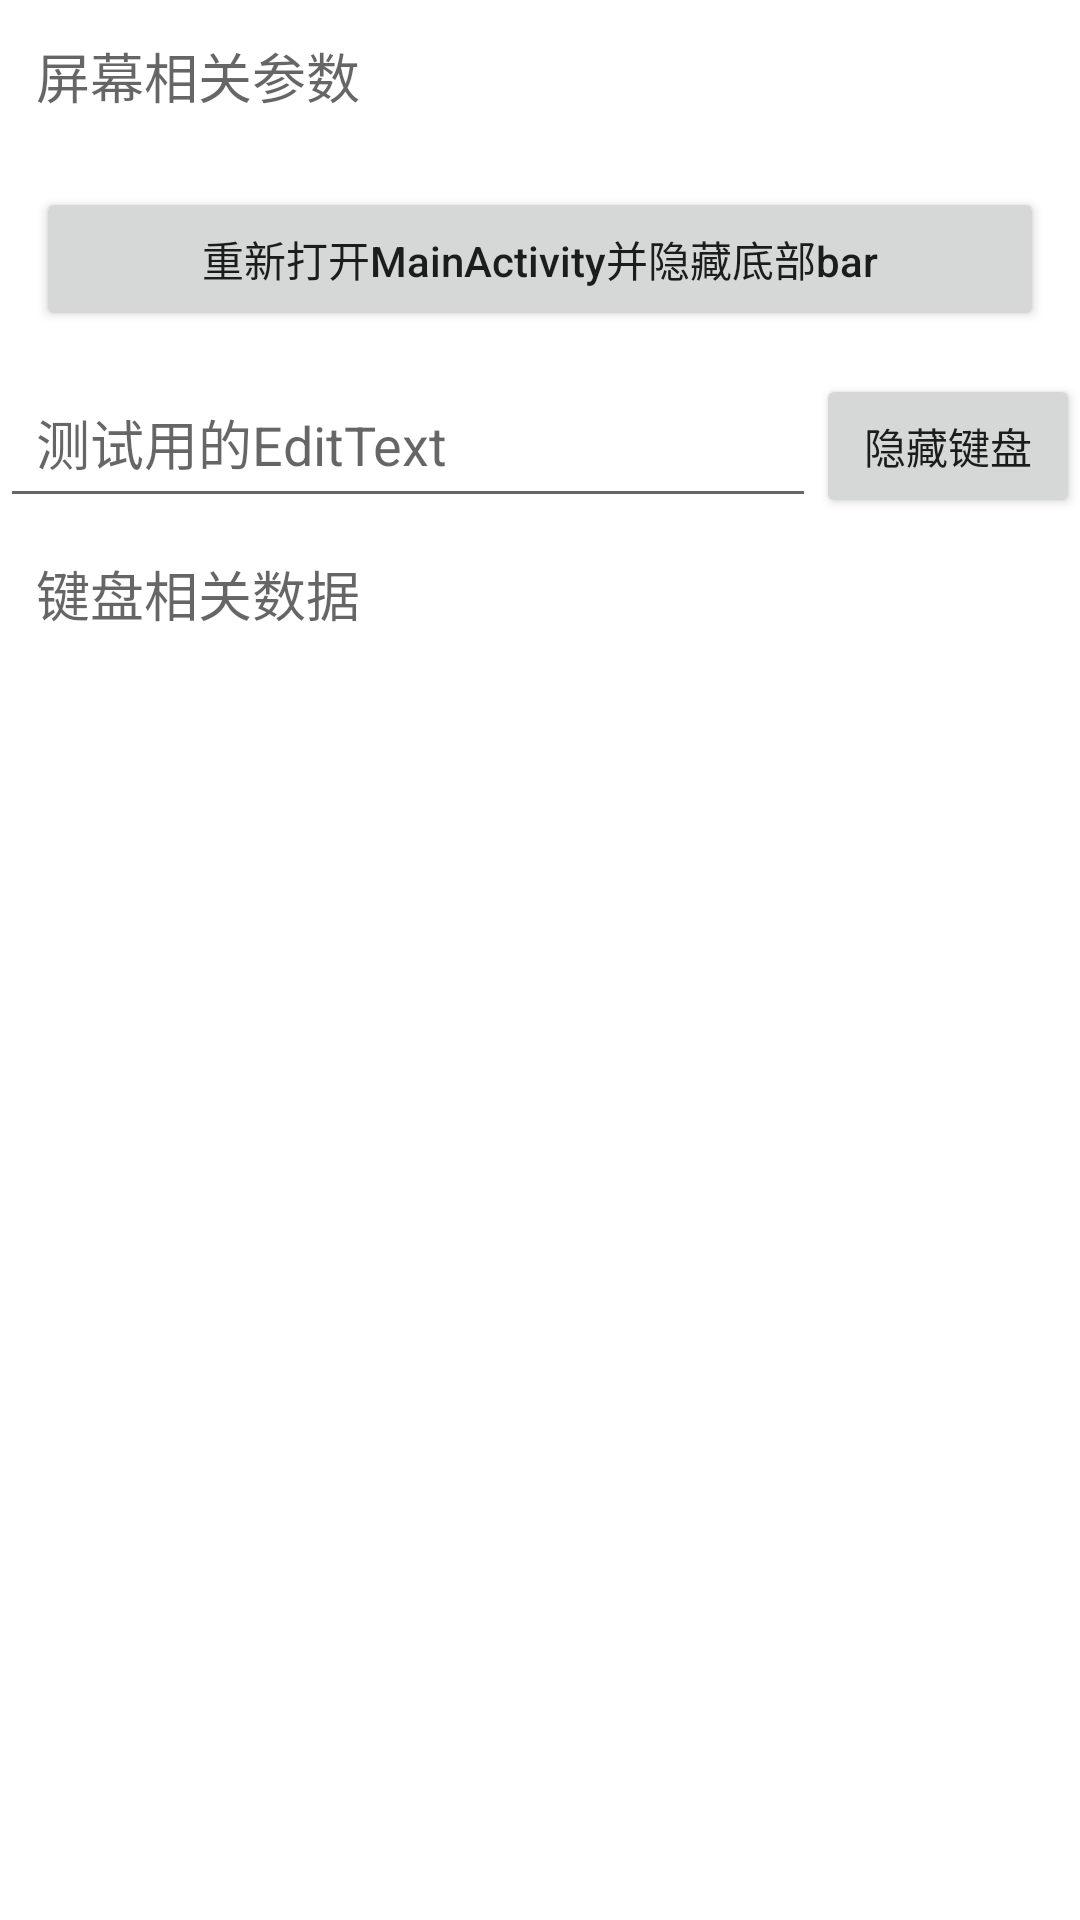

Android layout source for this screen:
<!-- AndroidManifest.xml: application theme Theme.DonArms -->
<!-- res/layout/activity_keyboard_listener.xml -->
<?xml version="1.0" encoding="utf-8"?>
<ScrollView xmlns:android="http://schemas.android.com/apk/res/android"
xmlns:tools="http://schemas.android.com/tools"
android:id="@+id/ll_root"
android:layout_width="match_parent"
android:layout_height="match_parent"
android:orientation="vertical"
tools:context=".KeyboardListenerActivity">

<LinearLayout
    android:layout_width="match_parent"
    android:layout_height="wrap_content"
    android:orientation="vertical">

    <TextView
        android:id="@+id/tv_screen_params"
        android:layout_width="match_parent"
        android:layout_height="wrap_content"
        android:hint="屏幕相关参数"
        android:lineHeight="24dp"
        android:padding="12dp"
        android:textSize="18sp" />

    <Button
        android:id="@+id/btn_dismiss_bar"
        android:layout_width="match_parent"
        android:layout_height="wrap_content"
        android:layout_gravity="center_horizontal"
        android:layout_margin="12dp"
        android:text="重新打开MainActivity并隐藏底部bar"
        android:textAllCaps="false" />

    <LinearLayout
        android:layout_width="match_parent"
        android:layout_height="wrap_content">

        <EditText
            android:id="@+id/et"
            android:layout_width="0dp"
            android:layout_height="wrap_content"
            android:layout_weight="1"
            android:hint="测试用的EditText"
            android:padding="12dp"
            android:textSize="18sp" />

        <Button
            android:id="@+id/btn_dismiss_keyboard"
            android:layout_width="wrap_content"
            android:layout_height="wrap_content"
            android:text="隐藏键盘" />
    </LinearLayout>

    <TextView
        android:id="@+id/tv_result"
        android:layout_width="match_parent"
        android:layout_height="wrap_content"
        android:hint="键盘相关数据"
        android:lineHeight="24dp"
        android:padding="12dp"
        android:textSize="18sp" />

</LinearLayout>
</ScrollView>
<!-- resources referenced by this layout -->
<resources>
  <style name="Theme.DonArms" parent="Theme.MaterialComponents.DayNight.DarkActionBar">
          
          <item name="colorPrimary">@color/purple_500</item>
          <item name="colorPrimaryVariant">@color/purple_700</item>
          <item name="colorOnPrimary">@color/white</item>
          
          <item name="colorSecondary">@color/teal_200</item>
          <item name="colorSecondaryVariant">@color/teal_700</item>
          <item name="colorOnSecondary">@color/black</item>
          
          <item name="android:statusBarColor" tools:targetApi="l">?attr/colorPrimaryVariant</item>
          
      </style>
  <!-- not gathered from this repository: default colours our renderer supplied (Android Studio template values) -->
  <color name="purple_500">#FF6200EE</color>
  <color name="purple_700">#FF3700B3</color>
  <color name="teal_200">#FF03DAC5</color>
  <color name="teal_700">#FF018786</color>
  <color name="black">#FF000000</color>
  <color name="white">#FFFFFFFF</color>
</resources>
